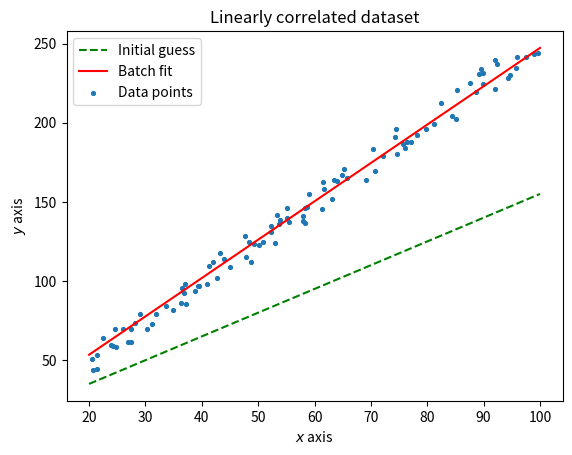

Write the Python code that produced this figure.
# Create dataset that has some linear correlation and plot the dataset.

# Import necessary libraries
import numpy as np
import matplotlib.pyplot as plt

# Set number of random data points
N = 100

# Define random points along x axis
x = np.random.uniform(20, 100, N)

# Define a constant slope m
m = 2.5

# Generate a random set of closely spaced y-intercept values
c = np.random.uniform(-10, 10, N)
y = m*x + c

# Calculate gradients
def grad_w(x: np.ndarray, y: np.ndarray, w: float, b: float) -> float:
    summed = 0
    for i in range(len(x)):
        summed += (2/len(x)) * x[i] * (w*x[i] + b - y[i])

    return summed

def grad_b(x: np.ndarray, y: np.ndarray, w: float, b: float) -> float:
    summed = 0
    for i in range(len(y)):
        summed += (2/len(x)) * (w*x[i] + b - y[i])

    return summed

# Plot a random line
xp = np.linspace(20, 100, 1000)
w = 1.5
b = 5
yp = w*xp + b
plt.plot(xp, yp, 'g--', label="Initial guess")

# Update parameters w and b and set learning rate
alpha = 0.0002
# Iteration over epochs
for _ in range(50):
    w = w - alpha * grad_w(x, y, w, b)
    b = b - alpha * grad_b(x, y, w, b)

plt.plot(xp, w*xp + b, 'r', label="Batch fit")

# Plot the scatter dataset
plt.scatter(x, y, s=7.5, label="Data points")
plt.title("Linearly correlated dataset")
plt.legend()
plt.xlabel("$x$ axis")
plt.ylabel("$y$ axis")
plt.show()
